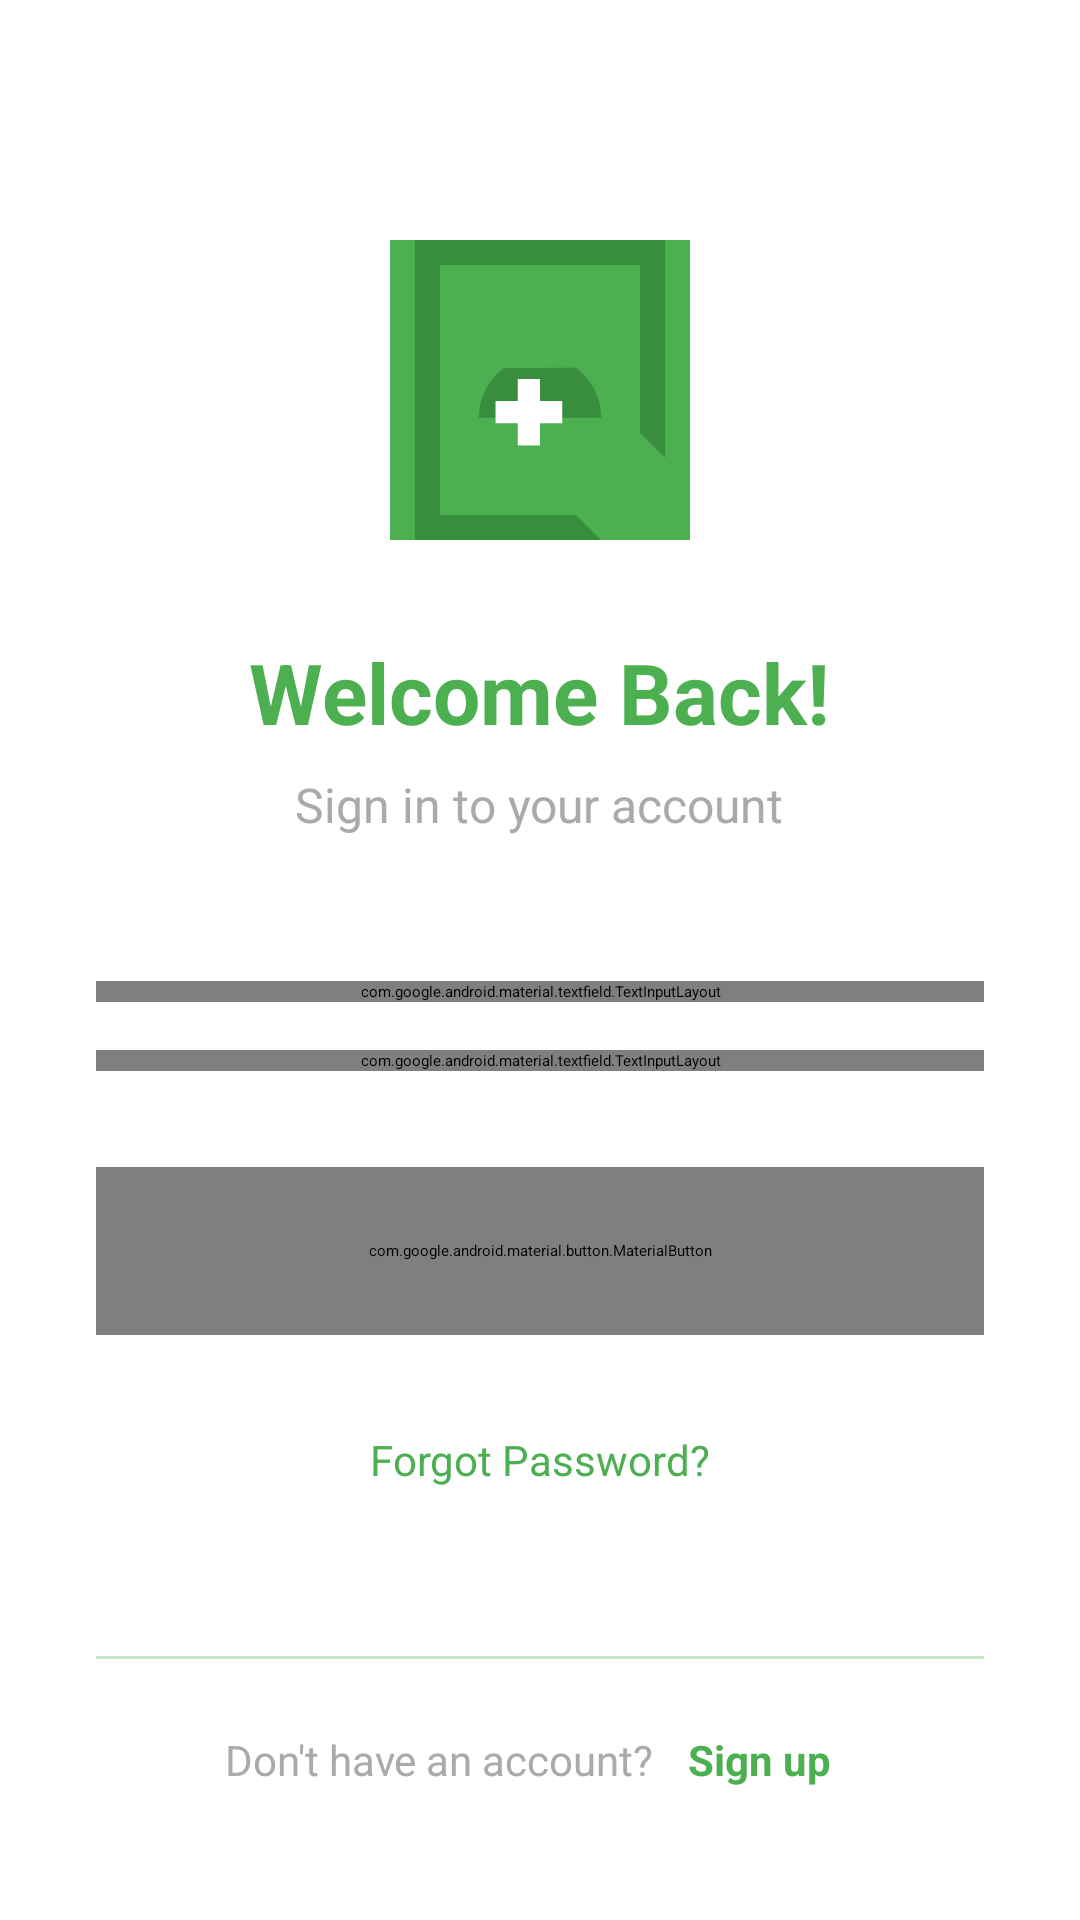

This screen was rendered from an Android layout file. Write that file and the resources it references.
<!-- AndroidManifest.xml: application theme Theme.My_MCPA_VIEWS -->
<!-- res/layout/activity_login.xml -->
<?xml version="1.0" encoding="utf-8"?>
<ScrollView xmlns:android="http://schemas.android.com/apk/res/android"
    xmlns:app="http://schemas.android.com/apk/res-auto"
    android:layout_width="match_parent"
    android:layout_height="match_parent"
    android:background="@color/white">

    <LinearLayout
        android:layout_width="match_parent"
        android:layout_height="wrap_content"
        android:orientation="vertical"
        android:padding="32dp">

        
        <ImageView
            android:layout_width="100dp"
            android:layout_height="100dp"
            android:layout_gravity="center_horizontal"
            android:layout_marginTop="48dp"
            android:layout_marginBottom="32dp"
            android:src="@drawable/ic_launcher_foreground"
            android:background="@drawable/ic_launcher_background"
            android:contentDescription="MCPA Logo" />

        <TextView
            android:layout_width="wrap_content"
            android:layout_height="wrap_content"
            android:layout_gravity="center_horizontal"
            android:text="Welcome Back!"
            android:textSize="28sp"
            android:textStyle="bold"
            android:textColor="@color/green_primary"
            android:layout_marginBottom="8dp" />

        <TextView
            android:layout_width="wrap_content"
            android:layout_height="wrap_content"
            android:layout_gravity="center_horizontal"
            android:text="Sign in to your account"
            android:textSize="16sp"
            android:textColor="@android:color/darker_gray"
            android:layout_marginBottom="48dp" />

        
        <com.google.android.material.textfield.TextInputLayout
            android:layout_width="match_parent"
            android:layout_height="wrap_content"
            android:layout_marginBottom="16dp"
            android:hint="@string/email"
            app:boxStrokeColor="@color/green_primary"
            app:hintTextColor="@color/green_primary"
            style="@style/Widget.MaterialComponents.TextInputLayout.OutlinedBox">

            <com.google.android.material.textfield.TextInputEditText
                android:id="@+id/emailEditText"
                android:layout_width="match_parent"
                android:layout_height="wrap_content"
                android:inputType="textEmailAddress"
                android:autofillHints="emailAddress"
                android:textSize="16sp" />

        </com.google.android.material.textfield.TextInputLayout>

        
        <com.google.android.material.textfield.TextInputLayout
            android:layout_width="match_parent"
            android:layout_height="wrap_content"
            android:layout_marginBottom="32dp"
            android:hint="@string/password"
            app:boxStrokeColor="@color/green_primary"
            app:hintTextColor="@color/green_primary"
            app:passwordToggleEnabled="true"
            app:passwordToggleTint="@color/green_primary"
            style="@style/Widget.MaterialComponents.TextInputLayout.OutlinedBox">

            <com.google.android.material.textfield.TextInputEditText
                android:id="@+id/passwordEditText"
                android:layout_width="match_parent"
                android:layout_height="wrap_content"
                android:inputType="textPassword"
                android:autofillHints="password"
                android:textSize="16sp" />

        </com.google.android.material.textfield.TextInputLayout>

        
        <com.google.android.material.button.MaterialButton
            android:id="@+id/loginButton"
            android:layout_width="match_parent"
            android:layout_height="56dp"
            android:layout_marginBottom="24dp"
            android:text="@string/login"
            android:textSize="16sp"
            android:textStyle="bold"
            app:backgroundTint="@color/green_primary"
            app:cornerRadius="8dp"
            android:textColor="@color/white" />

        
        <TextView
            android:layout_width="wrap_content"
            android:layout_height="wrap_content"
            android:layout_gravity="center_horizontal"
            android:layout_marginBottom="32dp"
            android:text="Forgot Password?"
            android:textSize="14sp"
            android:textColor="@color/green_primary"
            android:clickable="true"
            android:focusable="true"
            android:padding="8dp" />

        
        <View
            android:layout_width="match_parent"
            android:layout_height="1dp"
            android:layout_marginVertical="16dp"
            android:background="@color/green_light" />

        
        <LinearLayout
            android:layout_width="wrap_content"
            android:layout_height="wrap_content"
            android:layout_gravity="center_horizontal"
            android:orientation="horizontal"
            android:gravity="center">

            <TextView
                android:layout_width="wrap_content"
                android:layout_height="wrap_content"
                android:text="Don't have an account? "
                android:textSize="14sp"
                android:textColor="@android:color/darker_gray" />

            <TextView
                android:id="@+id/signUpTextView"
                android:layout_width="wrap_content"
                android:layout_height="wrap_content"
                android:text="Sign up"
                android:textSize="14sp"
                android:textColor="@color/green_primary"
                android:textStyle="bold"
                android:clickable="true"
                android:focusable="true"
                android:padding="8dp" />

        </LinearLayout>

    </LinearLayout>

</ScrollView>
<!-- resources referenced by this layout -->
<resources>
  <color name="green_light">#C8E6C9</color>
  <color name="green_primary">#4CAF50</color>
  <color name="white">#FFFFFFFF</color>
  <!-- drawable ic_launcher_background (drawable) -->
  <vector xmlns:android="http://schemas.android.com/apk/res/android"
      android:width="108dp"
      android:height="108dp"
      android:viewportWidth="108"
      android:viewportHeight="108">
      <path android:fillColor="#4CAF50"
            android:pathData="M0,0h108v108h-108z"/>
      <path android:fillColor="#388E3C"
            android:pathData="M9,0L9,108L99,108L99,0L9,0ZM90,99L18,99L18,9L90,9L90,99Z"/>
  </vector>
  <!-- drawable ic_launcher_foreground (drawable) -->
  <vector xmlns:android="http://schemas.android.com/apk/res/android"
      android:width="108dp"
      android:height="108dp"
      android:viewportWidth="108"
      android:viewportHeight="108">
    <path
        android:fillColor="#4CAF50"
        android:pathData="M32,64C32,64 38.39,52.99 44.13,50.95C51.37,48.37 70.14,49.57 70.14,49.57L108.26,87.69L108,109.01L75.97,107.97L32,64Z"
        android:strokeWidth="1"
        android:strokeColor="#00000000"/>
    <path
        android:fillColor="#388E3C"
        android:pathData="M66.94,46.02L66.94,46.02C72.44,50.07 76,56.61 76,64L32,64C32,56.61 35.56,50.11 40.98,46.06L66.94,46.02Z"
        android:strokeWidth="1"
        android:strokeColor="#00000000"/>
    <path
        android:fillColor="#FFFFFF"
        android:pathData="M54,50L54,58L62,58L62,66L54,66L54,74L46,74L46,66L38,66L38,58L46,58L46,50L54,50Z"
        android:strokeWidth="1"
        android:strokeColor="#00000000"/>
  </vector>
</resources>
